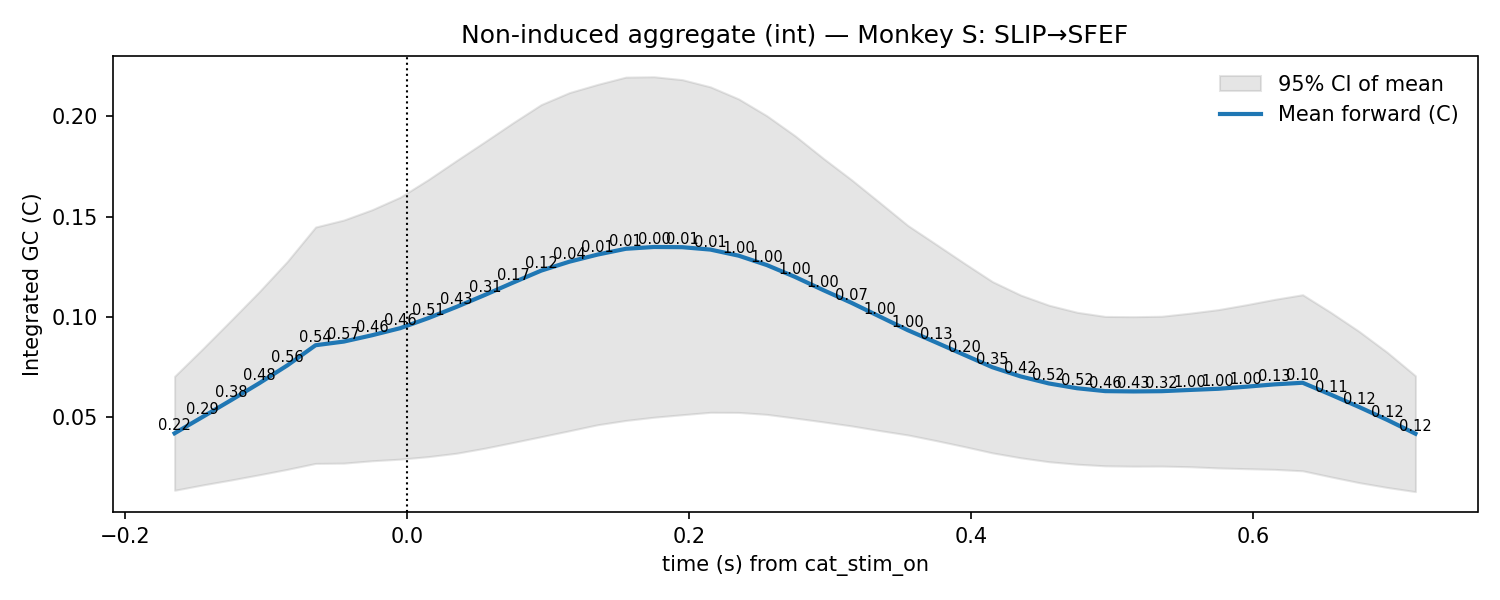

Source data for this figure (header and first rows):
t, mu, lo, hi, p_stouffer, sig_fdr, n_sessions
-0.165, 0.04175, 0.01328, 0.07021, 0.2166, 0, 12.0
-0.145, 0.04997, 0.01596, 0.08399, 0.2916, 0, 12.0
-0.125, 0.05827, 0.01842, 0.09812, 0.3827, 0, 12.0
-0.105, 0.06674, 0.02103, 0.1124, 0.4811, 0, 12.0
-0.085, 0.07568, 0.02374, 0.1276, 0.5588, 0, 12.0
-0.065, 0.08573, 0.0267, 0.1448, 0.5362, 0, 12.0
-0.045, 0.08755, 0.02685, 0.1483, 0.5671, 0, 12.0
-0.025, 0.09071, 0.02802, 0.1534, 0.4562, 0, 12.0
-0.005, 0.09425, 0.02883, 0.1597, 0.4576, 0, 12.0
0.015, 0.09929, 0.03009, 0.1685, 0.5056, 0, 12.0
0.035, 0.1049, 0.0318, 0.178, 0.4301, 0, 12.0
0.055, 0.1108, 0.0343, 0.1873, 0.3052, 0, 12.0
0.075, 0.117, 0.03715, 0.1968, 0.1736, 0, 12.0
0.095, 0.123, 0.04007, 0.2059, 0.1238, 0, 12.0
0.115, 0.1275, 0.04301, 0.2119, 0.04206, 0, 12.0
0.135, 0.131, 0.04601, 0.216, 0.01403, 0, 12.0
0.155, 0.1339, 0.04816, 0.2196, 0.006816, 0, 12.0
0.175, 0.1348, 0.04978, 0.2198, 0.004805, 0, 12.0
0.195, 0.1347, 0.05102, 0.2184, 0.006614, 0, 12.0
0.215, 0.1335, 0.05223, 0.2148, 0.007883, 0, 12.0
0.235, 0.1305, 0.05217, 0.2087, 1.0, 0, 12.0
0.255, 0.1258, 0.05119, 0.2003, 1.0, 0, 12.0
0.275, 0.1198, 0.04936, 0.1903, 1.0, 0, 12.0
0.295, 0.1133, 0.04745, 0.1791, 1.0, 0, 12.0
0.315, 0.1069, 0.04545, 0.1684, 0.07237, 0, 12.0
0.335, 0.1001, 0.04311, 0.157, 1.0, 0, 12.0
0.355, 0.09324, 0.04092, 0.1456, 1.0, 0, 12.0
0.375, 0.08713, 0.0381, 0.1362, 0.127, 0, 12.0
0.395, 0.08091, 0.03511, 0.1267, 0.1955, 0, 12.0
0.415, 0.07473, 0.03197, 0.1175, 0.347, 0, 12.0
0.435, 0.07015, 0.02952, 0.1108, 0.4187, 0, 12.0
0.455, 0.06664, 0.02755, 0.1057, 0.5187, 0, 12.0
0.475, 0.06425, 0.02631, 0.1022, 0.5167, 0, 12.0
0.495, 0.06281, 0.0255, 0.1001, 0.4615, 0, 12.0
0.515, 0.06265, 0.02531, 0.09999, 0.427, 0, 12.0
0.535, 0.06278, 0.02536, 0.1002, 0.3217, 0, 12.0
0.555, 0.06339, 0.02506, 0.1017, 1.0, 0, 12.0
0.575, 0.06397, 0.02445, 0.1035, 1.0, 0, 12.0
0.595, 0.06501, 0.02408, 0.1059, 1.0, 0, 12.0
0.615, 0.06618, 0.02373, 0.1086, 0.1271, 0, 12.0
0.635, 0.06699, 0.02302, 0.111, 0.09979, 0, 12.0
0.655, 0.06105, 0.01999, 0.1021, 0.1068, 0, 12.0
0.675, 0.05489, 0.01712, 0.09266, 0.1226, 0, 12.0
0.695, 0.04843, 0.01469, 0.08217, 0.1248, 0, 12.0
0.715, 0.04153, 0.01261, 0.07045, 0.1205, 0, 12.0
